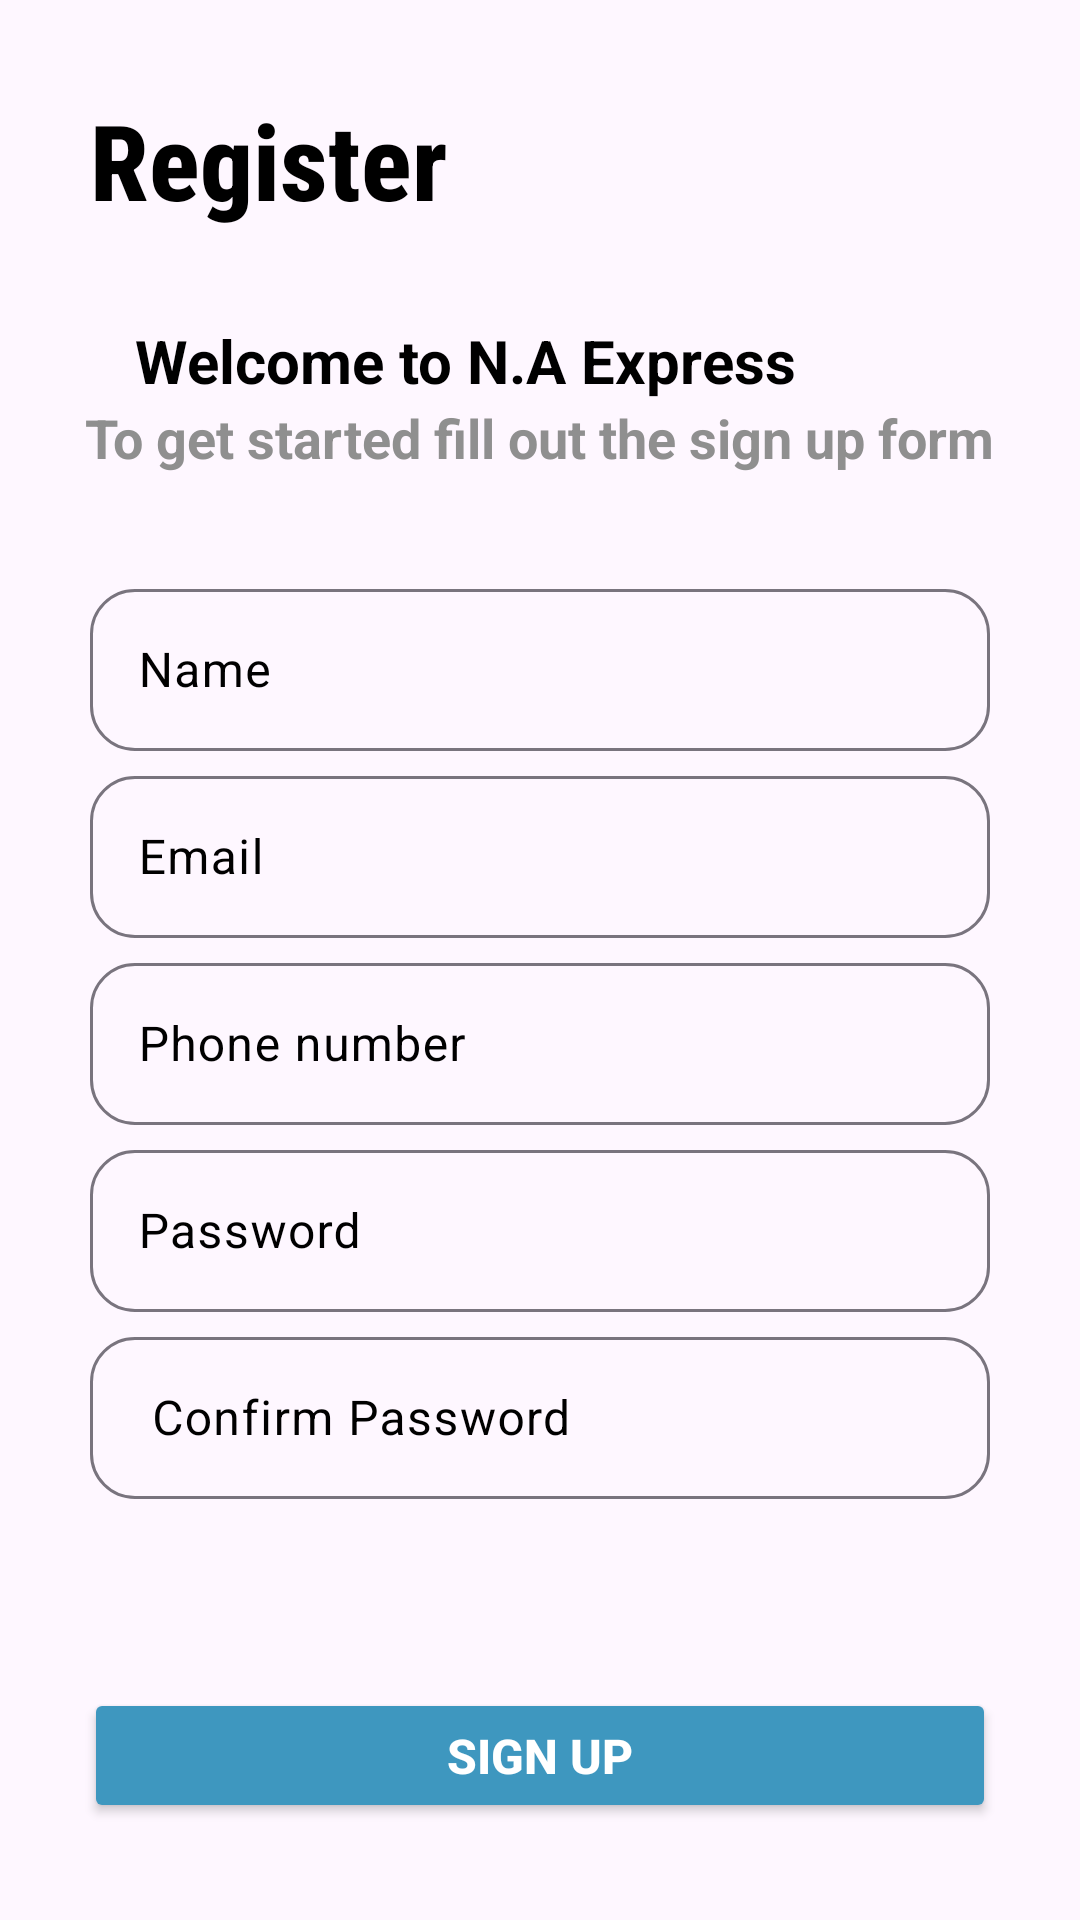

Android layout source for this screen:
<!-- AndroidManifest.xml: application theme Theme.BusReservationSystem -->
<!-- res/layout/activity_activity4_register.xml -->
<?xml version="1.0" encoding="utf-8"?>
<LinearLayout xmlns:android="http://schemas.android.com/apk/res/android"
    xmlns:app="http://schemas.android.com/apk/res-auto"
    xmlns:tools="http://schemas.android.com/tools"
    android:layout_width="match_parent"
    android:layout_height="match_parent"
    android:orientation="vertical"
    android:gravity="center"
    tools:context=".Activity4Register">

    <TextView
        android:layout_width="match_parent"
        android:layout_height="wrap_content"
        android:layout_margin="30dp"
        android:text="Register"
        android:textColor="@color/black"
        android:textSize="35sp"
        android:textStyle="bold"
        android:fontFamily="sans-serif-condensed-medium"/>
    <LinearLayout
        android:layout_width="match_parent"
        android:layout_height="wrap_content"
        android:orientation="horizontal"
        android:layout_marginLeft="30dp">
        <TextView
            android:layout_width="wrap_content"
            android:layout_height="wrap_content"
            android:text="Welcome to N.A Express"
            android:textColor="@color/black"
            android:textSize="20sp"
            android:textStyle="bold"/>

    </LinearLayout>
    <TextView
        android:layout_width="wrap_content"
        android:layout_height="wrap_content"
        android:text="To get started fill out the sign up form"
        android:textAlignment="textStart"
        android:textColor="#8F8F8F"
        android:textSize="18sp"
        android:textStyle="bold" />
    <LinearLayout
        android:layout_width="match_parent"
        android:layout_height="wrap_content"
        android:orientation="vertical"
        android:layout_margin="30dp">

        <com.google.android.material.textfield.TextInputLayout
            android:layout_width="match_parent"
            android:layout_height="wrap_content"
            app:boxCornerRadiusTopStart="15dp"
            app:boxCornerRadiusTopEnd="15dp"
            app:boxCornerRadiusBottomEnd="15dp"
            app:boxCornerRadiusBottomStart="15dp"
            android:layout_marginTop="3dp"
            android:textColorHint="@color/black"
            android:hint="Name">
            <com.google.android.material.textfield.TextInputEditText
                android:layout_width="match_parent"
                android:layout_height="54dp"
                android:id="@+id/etName"
                />
        </com.google.android.material.textfield.TextInputLayout>
        <com.google.android.material.textfield.TextInputLayout
            android:layout_width="match_parent"
            android:layout_height="wrap_content"
            app:boxCornerRadiusTopStart="15dp"
            app:boxCornerRadiusTopEnd="15dp"
            app:boxCornerRadiusBottomEnd="15dp"
            app:boxCornerRadiusBottomStart="15dp"
            android:layout_marginTop="3dp"
            android:textColorHint="@color/black"
            android:hint="Email">
            <com.google.android.material.textfield.TextInputEditText
                android:layout_width="match_parent"
                android:layout_height="54dp"
                android:id="@+id/etEmail"
                />

        </com.google.android.material.textfield.TextInputLayout>
        <com.google.android.material.textfield.TextInputLayout
            android:layout_width="match_parent"
            android:layout_height="wrap_content"
            app:boxCornerRadiusTopStart="15dp"
            app:boxCornerRadiusTopEnd="15dp"
            app:boxCornerRadiusBottomEnd="15dp"
            app:boxCornerRadiusBottomStart="15dp"
            android:layout_marginTop="3dp"
            android:textColorHint="@color/black"
            android:hint="Phone number">
            <com.google.android.material.textfield.TextInputEditText
                android:layout_width="match_parent"
                android:layout_height="54dp"
                android:id="@+id/etPhone"
                />

        </com.google.android.material.textfield.TextInputLayout>
        <com.google.android.material.textfield.TextInputLayout
            android:layout_width="match_parent"
            android:layout_height="wrap_content"
            app:boxCornerRadiusTopStart="15dp"
            app:boxCornerRadiusTopEnd="15dp"
            app:boxCornerRadiusBottomEnd="15dp"
            app:boxCornerRadiusBottomStart="15dp"
            android:layout_marginTop="3dp"
            android:textColorHint="@color/black"
            android:hint="Password">
            <com.google.android.material.textfield.TextInputEditText
                android:layout_width="match_parent"
                android:layout_height="54dp"
                android:id="@+id/etPassword"
                />

        </com.google.android.material.textfield.TextInputLayout>
        <com.google.android.material.textfield.TextInputLayout
            android:layout_width="match_parent"
            android:layout_height="wrap_content"
            app:boxCornerRadiusTopStart="15dp"
            app:boxCornerRadiusTopEnd="15dp"
            app:boxCornerRadiusBottomEnd="15dp"
            app:boxCornerRadiusBottomStart="15dp"
            android:layout_marginTop="3dp"
            android:textColorHint="@color/black"
            android:hint=" Confirm Password">
            <com.google.android.material.textfield.TextInputEditText
                android:layout_width="match_parent"
                android:layout_height="54dp"
                android:id="@+id/etConfirmPassword"
                />

        </com.google.android.material.textfield.TextInputLayout>

    </LinearLayout>
    <LinearLayout
        android:layout_width="match_parent"
        android:layout_height="wrap_content"
        android:orientation="vertical"
        android:layout_marginTop="5dp"
        android:padding="20dp"
        >
        <Button
            android:layout_width="match_parent"
            android:layout_height="45dp"
            android:layout_margin="8dp"
            android:text="Sign Up"
            android:textSize="16sp"
            android:textStyle="bold"
            android:id="@+id/btnSignup"
            android:backgroundTint="#3E97BF"
            android:textColor="@color/white"

            />
        <LinearLayout
            android:layout_width="match_parent"
            android:layout_height="wrap_content"
            android:orientation="horizontal"
            android:gravity="center"
            android:layout_marginTop="15dp">
            <TextView
                android:layout_width="wrap_content"
                android:layout_height="wrap_content"
                android:textColor="@color/black"
                android:text="Already have an account? "
                android:textAlignment="center"
                android:textSize="15sp"/>
            <TextView
                android:layout_width="wrap_content"
                android:layout_height="wrap_content"
                android:text="Sign In"
                android:textSize="17sp"
                android:textStyle="bold"
                android:textColor="#DB841F"
                android:id="@+id/tvSignin"/>
        </LinearLayout>

    </LinearLayout>

</LinearLayout>
<!-- resources referenced by this layout -->
<resources>
  <color name="black">#FF000000</color>
  <color name="white">#FFFFFFFF</color>
  <style name="Theme.BusReservationSystem" parent="Base.Theme.BusReservationSystem">
          <item name="colorPrimaryVariant">@color/appbackground</item>
      </style>
  <style name="Base.Theme.BusReservationSystem" parent="Theme.Material3.DayNight.NoActionBar">
          
          
      </style>
  <color name="appbackground">#3E97BF</color>
</resources>
